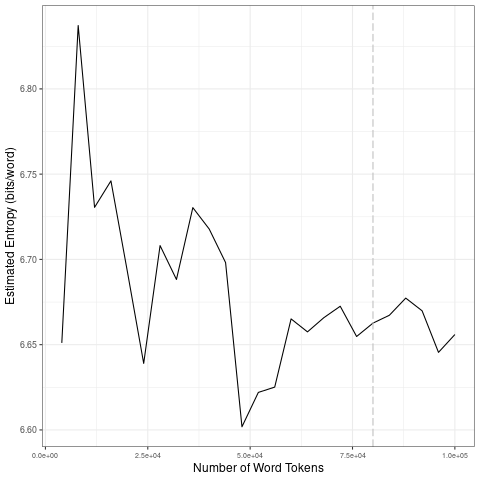

The data file committed next to this chart (first rows):
file, entropy.Corpus.Size, entropy.Entropy, sd.Corpus.Size, sd.SD
data/covid-clean/2020_by_es/2020-09-29_t…, 4000, 6.651, 20000, 0.06951
data/covid-clean/2020_by_es/2020-09-29_t…, 8000, 6.837, 40000, 0.03573
data/covid-clean/2020_by_es/2020-09-29_t…, 12000, 6.731, 60000, 0.03867
data/covid-clean/2020_by_es/2020-09-29_t…, 16000, 6.746, 80000, 0.007003
data/covid-clean/2020_by_es/2020-09-29_t…, 20000, 6.693, 1e+05, 0.01251
data/covid-clean/2020_by_es/2020-09-29_t…, 24000, 6.639, 20000, 0.06951
data/covid-clean/2020_by_es/2020-09-29_t…, 28000, 6.708, 40000, 0.03573
data/covid-clean/2020_by_es/2020-09-29_t…, 32000, 6.688, 60000, 0.03867
data/covid-clean/2020_by_es/2020-09-29_t…, 36000, 6.73, 80000, 0.007003
data/covid-clean/2020_by_es/2020-09-29_t…, 40000, 6.718, 1e+05, 0.01251
data/covid-clean/2020_by_es/2020-09-29_t…, 44000, 6.698, 20000, 0.06951
data/covid-clean/2020_by_es/2020-09-29_t…, 48000, 6.602, 40000, 0.03573
data/covid-clean/2020_by_es/2020-09-29_t…, 52000, 6.622, 60000, 0.03867
data/covid-clean/2020_by_es/2020-09-29_t…, 56000, 6.625, 80000, 0.007003
data/covid-clean/2020_by_es/2020-09-29_t…, 60000, 6.665, 1e+05, 0.01251
data/covid-clean/2020_by_es/2020-09-29_t…, 64000, 6.658, 20000, 0.06951
data/covid-clean/2020_by_es/2020-09-29_t…, 68000, 6.666, 40000, 0.03573
data/covid-clean/2020_by_es/2020-09-29_t…, 72000, 6.673, 60000, 0.03867
data/covid-clean/2020_by_es/2020-09-29_t…, 76000, 6.655, 80000, 0.007003
data/covid-clean/2020_by_es/2020-09-29_t…, 80000, 6.663, 1e+05, 0.01251
data/covid-clean/2020_by_es/2020-09-29_t…, 84000, 6.667, 20000, 0.06951
data/covid-clean/2020_by_es/2020-09-29_t…, 88000, 6.677, 40000, 0.03573
data/covid-clean/2020_by_es/2020-09-29_t…, 92000, 6.67, 60000, 0.03867
data/covid-clean/2020_by_es/2020-09-29_t…, 96000, 6.646, 80000, 0.007003
data/covid-clean/2020_by_es/2020-09-29_t…, 1e+05, 6.656, 1e+05, 0.01251
